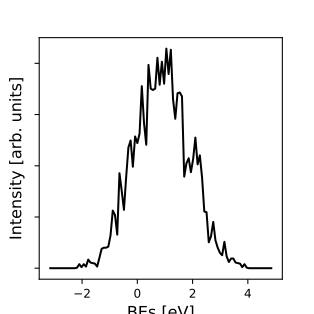

Source data for this figure (header and first rows):
-3.151016442222377201e+00, 0.000000000000000000e+00
-3.070215987925580592e+00, 0.000000000000000000e+00
-2.989415533628783983e+00, 0.000000000000000000e+00
-2.908615079331987374e+00, 0.000000000000000000e+00
-2.827814625035190765e+00, 0.000000000000000000e+00
-2.747014170738394157e+00, 6.691628957263553122e-05
-2.666213716441597548e+00, 4.363490205067883172e-04
-2.585413262144801383e+00, 2.282879462169190750e-03
-2.504612807848004774e+00, 9.200653383292657639e-03
-2.423812353551208165e+00, 2.934575371904067295e-02
-2.343011899254411556e+00, 7.446385529809951276e-02
-2.262211444957614948e+00, 1.529186393879204131e-01
-2.181410990660818339e+00, 2.610435326977655346e-01
-2.100610536364021730e+00, 3.858706701205809608e-01
-2.019810082067225565e+00, 5.197014490608621307e-01
-1.939009627770428734e+00, 6.640976792949084828e-01
-1.858209173473632125e+00, 8.120555851819846183e-01
-1.777408719176835517e+00, 9.371214513732802898e-01
-1.696608264880038908e+00, 1.022019702568423671e+00
-1.615807810583242521e+00, 1.106304735344562085e+00
-1.535007356286445912e+00, 1.291559140665877070e+00
-1.454206901989649303e+00, 1.675428299688819012e+00
-1.373406447692852694e+00, 2.269019099333345668e+00
-1.292605993396056085e+00, 2.996795525036444197e+00
-1.211805539099259477e+00, 3.798907914364305860e+00
-1.131005084802462868e+00, 4.720011501711298685e+00
-1.050204630505666259e+00, 5.853007864534675697e+00
-9.694041762088700942e-01, 7.202327162367913260e+00
-8.886037219120734854e-01, 8.665423850879589551e+00
-8.078032676152768765e-01, 1.015412162996576129e+01
-7.270028133184802677e-01, 1.165119482857756594e+01
-6.462023590216836588e-01, 1.315414194262822356e+01
-5.654019047248870500e-01, 1.469659371018932248e+01
-4.846014504280904411e-01, 1.639779581156302157e+01
-4.038009961312938323e-01, 1.830884073685042779e+01
-3.230005418344972234e-01, 2.023735782165818620e+01
-2.422000875377006146e-01, 2.191160426384812965e+01
-1.613996332409040058e-01, 2.330177682547311235e+01
-8.059917894410784101e-02, 2.463343771020912598e+01
2.012753526887678390e-04, 2.608602791548227628e+01
8.100172964948537668e-02, 2.759261001478452613e+01
1.618021839462819855e-01, 2.898406429295801345e+01
2.426026382430785944e-01, 3.026634344184372338e+01
3.234030925398752032e-01, 3.161225177603157732e+01
4.042035468366718121e-01, 3.306870134695794405e+01
4.850040011334684209e-01, 3.445966849552100086e+01
5.658044554302650297e-01, 3.562562822050474409e+01
6.466049097270616386e-01, 3.656751606096904084e+01
7.274053640238582474e-01, 3.733861981958658305e+01
8.082058183206544122e-01, 3.796086408910132093e+01
8.890062726174514651e-01, 3.845249994185068232e+01
9.698067269142480740e-01, 3.878944671785959741e+01
1.050607181211044683e+00, 3.880770675319651986e+01
1.131407635507841292e+00, 3.826086331431763199e+01
1.212208089804637012e+00, 3.706884653622977766e+01
1.293008544101433621e+00, 3.548294860964802666e+01
1.373808998398230230e+00, 3.387100176513310146e+01
1.454609452695026839e+00, 3.228135518982402630e+01
1.535409906991823448e+00, 3.037436998088768547e+01
1.616210361288620057e+00, 2.791972399758193291e+01
1.697010815585416665e+00, 2.524541190061549401e+01
... 39 more rows
